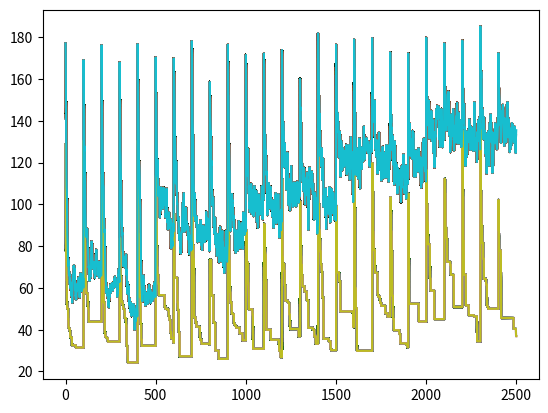

Generate this figure with matplotlib:

from matplotlib import pyplot as plt
import random
import numpy as np
import copy
import statistics
import math

N = 10
P = 50
fitnessscore = []
totalfitmut = 0
bestofrun = []
popscorelist = []
avgscorelist = np.array([])
listofaverage = []


class individual:
    def __init__(self):
        self.gene = [0] * N
        self.fitness = 0


newind = individual()
population = []
yaxis = np.array([])
avgaxis = np.array([])

mutrate = 0.00
mutstep = 1.2


def test_func(ind):
    fitness = 0
    for x in range(N):
        fitness += (ind.gene[x]**2) - \
            (10 * (math.cos((2 * (math.pi)) * ind.gene[x])))
    return (10 * N) + fitness


run = 0

xaxis = np.array([])
totalfitpop = 0
genz = 0
runs = 100
for z in range(5):
    mutrate += 0.1
    for x in range(5):
        run += 1
        population = []
        for gen in range(0, P):
            tempgene = []
            for y in range(0, N):
                tempgene.append(random.uniform(-5.12, 5.12))
            newind = individual()
            newind.gene = tempgene.copy()
            population.append(newind)
            popbestscore = test_func(population[0])
        for currentrun in range(0, runs):
            popscorelist = []
            genz += 1
            counter = -1
            for x in population:
                counter += 1
                population[counter].fitness = test_func(x)
            offspring = []
            for i in range(0, P):
                parent1 = random.randint(0, P - 1)
                off1 = population[parent1]
                parent2 = random.randint(0, P - 1)
                off2 = population[parent2]
                if off1.fitness > off2.fitness:
                    offspring.append(off2)

                else:
                    offspring.append(off1)
                counter = -1

            for x in offspring:
                counter += 1
                offspring[counter].fitness = test_func(x)
            totalfitpop = 0
            totalfitoff = 0

            counter = -1
            for x in population:
                counter += 1
                totalfitpop += population[counter].fitness
            counter = -1
            for x in offspring:
                counter += 1
                totalfitoff += offspring[counter].fitness

            crosspoint = random.randint(0, N - 1)
            z = 0

            for i in range(0, P, 2):

                tempgene = offspring[i].gene.copy()

                for k in range(0, crosspoint):
                    offspring[i].gene[k] = offspring[i + 1].gene[k]
                    offspring[i + 1].gene[k] = tempgene[k]

            mutatedgenes = []

            flip = 0.5
            for i in range(0, P):
                newind = individual()
                newind.gene = []
                for j in range(0, N):
                    mutprob = random.random()
                    gene = offspring[i].gene[j]
                    if (mutprob) < (mutrate):
                        if random.random() < flip:
                            gene += mutstep
                            if gene > 5.12:
                                gene = 5.12
                        else:
                            gene -= mutstep
                            if gene < -5.12:
                                gene = -5.12
                    newind.gene.append(gene)
                mutatedgenes.append(newind)

            totalfitmut = 0
            counter = -1

            for x in mutatedgenes:
                counter += 1
                totalfitmut += test_func(x)

            bestbaby = individual()
            bestbaby = population[0]
            for x in population:
                if x.fitness < bestbaby.fitness:
                    bestbaby = x

            worsebaby = individual()
            worsebaby = population[0]
            for x in population:
                if x.fitness > worsebaby.fitness:
                    worsebaby = x
            worsebaby = bestbaby
            fitnessscore.append(totalfitmut)
            population = copy.deepcopy(mutatedgenes)

            counter = -1
            for x in population:
                counter += 1
                population[counter].fitness = test_func(x)

            for x in population:
                popscorelist.append(x.fitness)
                if x.fitness <= popbestscore:
                    popbestscore = x.fitness

            yaxis = np.append(yaxis, popbestscore)

            avgpopscore = statistics.mean(popscorelist)
            avgscorelist = np.append(avgscorelist, avgpopscore)
            generation = []
            generation.append(currentrun)

            xaxis = np.append(xaxis, [genz])
            plt.plot(xaxis, yaxis, avgscorelist)

        bestofrun.append(popbestscore)
        averageofruns = statistics.mean(bestofrun)
        for x in bestofrun:
            print(x)
        if len(bestofrun) == 5:
            bestofrun.clear()
            listofaverage.append([mutstep, mutrate, averageofruns])
counter = 0
for x in listofaverage:
    counter += 1
    print(counter, " : ", x)
